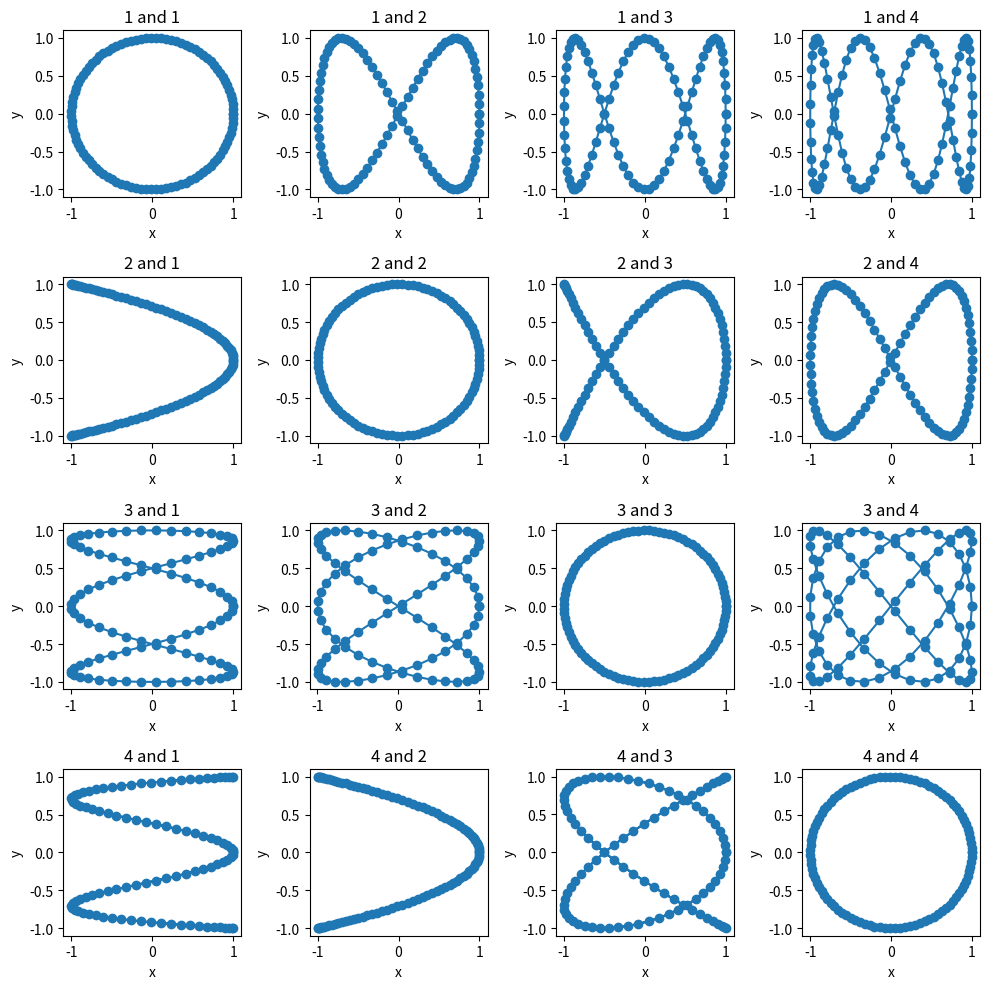

Generate this figure with matplotlib: (Note: this script raises an exception after producing the figure.)
import numpy as np
import matplotlib.pyplot as plt

fig, ax = plt.subplots(nrows=4, ncols=4)
fig.set_size_inches(10, 10)
ph1 = 0
ph2 = 0
for i in range(1, 5):
    for j in range(1, 5):
        t = np.linspace(0, 2 * np.pi / np.gcd(i, j), 100)

        x = np.cos(i * t + ph1)
        y = np.sin(j * t + ph2)
        ax[i - 1][j - 1].plot(x, y, 'o-')
        ax[i - 1][j - 1].set_xlabel('x')
        ax[i - 1][j - 1].set_ylabel('y')
        ax[i - 1][j - 1].set_title(f'{i} and {j}')
fig.tight_layout()
fig.savefig('week2/fig.png')
fig.show()
